Run: headless pygame with SDL's dummy video driver; simulated clock (each Clock.tick advances the game by its frame time, no real sleeping); random seed 0; keys injected as events and as key.get_pressed() state; no mouse input.
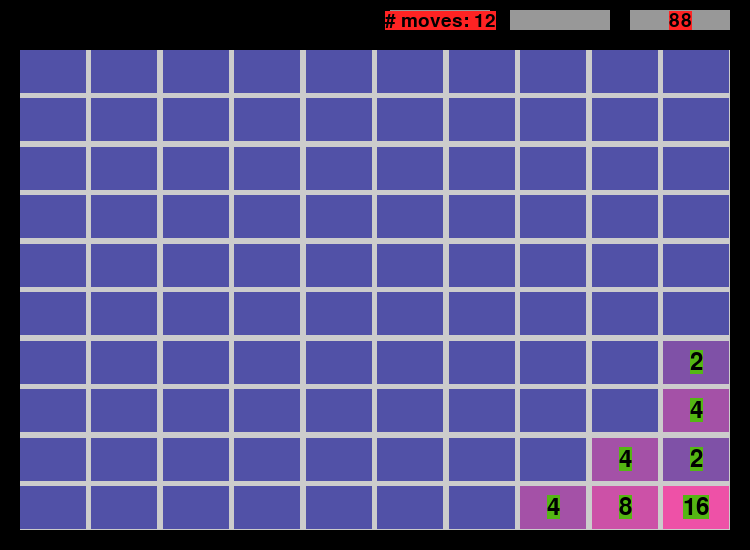
Frame 1 of 4 · flips 1–60 · no input
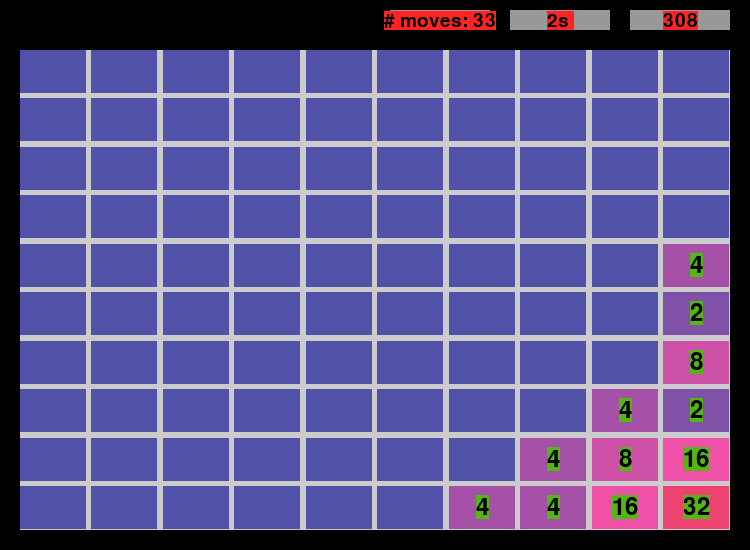
Frame 2 of 4 · flips 61–180 · tapped SPACE, RETURN · held RIGHT (→), D
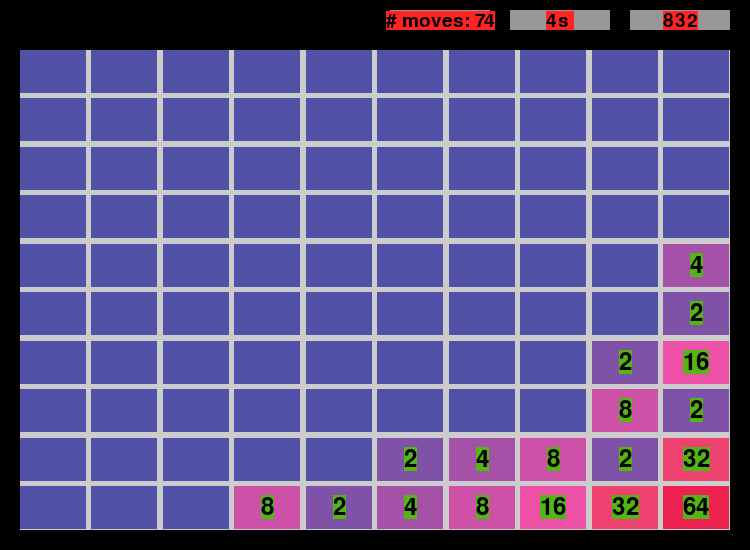
Frame 3 of 4 · flips 181–300 · held DOWN (↓), S
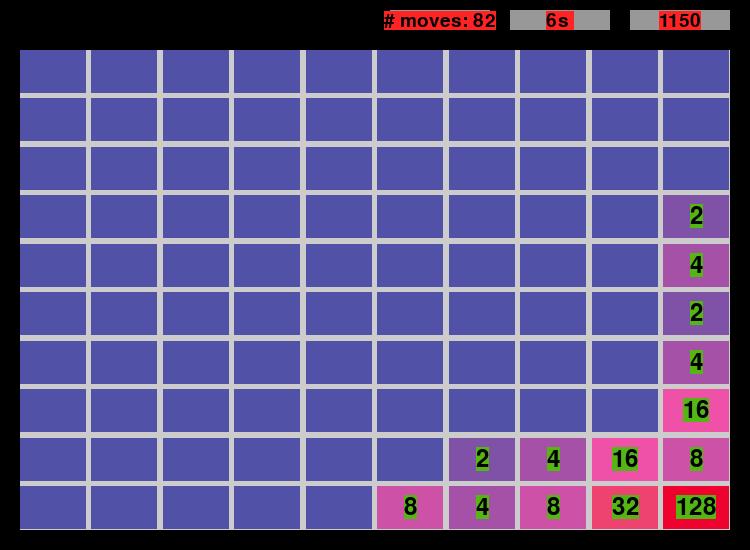
Frame 4 of 4 · flips 301–420 · held LEFT (←), A, UP (↑), W

The pygame program that drew these frames:

# from colour_utility import *
# from utility import *
import pygame
import random

#	General main loop structure for pygame.
#	Includes 2D motion + gravity + acceleration controls.
#	Version............1.0
#	Date........2022-03-29
#	Author....Avery Briggs


if __name__ == "__main__":
    pygame.init()
    WIDTH, HEIGHT = 750, 550
    WINDOW = pygame.display.set_mode((WIDTH, HEIGHT))
    CLOCK = pygame.time.Clock()
    FPS = 60

    FONT_SCORE = pygame.font.Font(None, 28)
    FONT_GRID_SCORE = pygame.font.Font(None, 36)

    running = True
    debug = False
    mode = ""
    score = 0
    pts = {}
    
    n_rows = 10
    n_cols = n_rows
    
    f_moves_per_sec = 1
    f_other_corner_per_s = 1 / 12
    f_other_edge_per_s = 1 / (4 * 60)
    
    f_mspq = 1 / (f_moves_per_sec / 1000)
    f_mspy = 1 / (f_other_corner_per_s / 1000)
    f_mspz = 1 / (f_other_edge_per_s / 1000)
    
    print(f"{f_mspq=}, {f_mspy=}, {f_mspz=}")
    
    rect_score = pygame.Rect(WIDTH - 20 - 100, 10, 100, 20)
    colour_rect_score = "#989898"
    colour_font_score = "#000000"
    
    rect_time = pygame.Rect(rect_score.left - 20 - 100, 10, 100, 20)
    colour_rect_time = "#989898"
    colour_font_time = "#000000"
    
    rect_moves = pygame.Rect(rect_time.left - 20 - 100, 10, 100, 20)
    colour_rect_moves = "#989898"
    colour_font_moves = "#000000"

    mrg = 20
    rect_grid = pygame.Rect(mrg, rect_score.bottom + mrg, WIDTH - (2 * mrg), HEIGHT - (2 * mrg) - rect_score.bottom)
    colour_rect_grid = "#CCCCCC"
    colour_rect_grid_cell = "#5151A7"
    colour_font_grid_score = "#000000"
    
    colour_scheme = {
        None: colour_rect_grid_cell,
        2: "#7F51A7",
        4: "#A451A7",
        8: "#CC51A7",
        16: "#EE51A7",
        
        32: "#EE4271",
        64: "#EE2251",
        128: "#EE0230",
        256: "#FF0000",
        
        512: "#CCFFFF",
        1024: "#7FDDA7",
        2048: "#7FFFA7",
        4096: "#52FF88",
        8192: "#32FF60",
        16384: "#08FF20",
        32768: "#00FF00",
        65536: "#5FA0BF",
        131072: "#5FA0E4",
        262144: "#5F87FF",
        524288: "#4262FF",
        1048576: "#3F30FF",
        2097152: "#2323FF",
        4194304: "#0000FF",
        
        8388608: "#AAAAFF",
        16777216: "#FFFFFF",
    }
    
    mgl = 5
    wpc = (rect_grid.width - ((n_cols - 1) * mgl)) / n_cols
    wpr = (rect_grid.height - ((n_rows - 1) * mgl)) / n_rows
    print(f"{wpc=}, {wpr=}")
    
    grid_scores = []
    grid_rects = []
    for i in range(n_rows):
        r_grid_rects = []
        r_grid_scores = []
        for j in range(n_cols):
            r_grid_rects.append(
                pygame.Rect(
                    (j * (mgl + wpc)) + rect_grid.left,
                    (i * (mgl + wpr)) + rect_grid.top,
                    wpc,
                    wpr
                )
            )
            r_grid_scores.append(None)
        grid_rects.append(r_grid_rects)
        grid_scores.append(r_grid_scores)
        
    move_keys = [pygame.K_LEFT, pygame.K_RIGHT, pygame.K_UP, pygame.K_DOWN]
    
    
    def compress_rl(gs):
        none_idxs = []
        new_grid = []
        for i in range(n_rows):
            new_row = []
            for j in range(n_cols):
                val = gs[i][j]
                if val is None:
                    none_idxs.append((i, j))
                else:
                    new_row.append(val)
            new_row = (([None] * n_cols) + new_row)[-n_cols:]
            
            j = n_cols - 1
            while j > 0:
                val = new_row[j]
                left = new_row[j - 1]
                if val and (val == left):
                    new_val = new_row[j] * 2
                    pts.update({new_val: pts.setdefault(new_val, 0) + 1})
                    new_row[j] = new_val
                    new_row[j - 1] = None
                j -= 1
            
            new_row = (([None] * n_cols) + [v for v in new_row if v])[-n_cols:]
            new_grid.append(new_row)
        return new_grid, gs != new_grid
    
    
    def transpose(grid):
        new_grid = []            
        for j in range(n_cols):
            new_row = []
            for i in range(n_rows):
                new_row.append(grid[i][j])
            new_grid.append(new_row)
        return new_grid                    
        
                    
        # print("A -> ", gs)
        # comb = []
        # for i in range(n_rows):
        #     skip_val = None
        #     for j in range(n_cols - 2, -1, -1):
        #         val = gs[i][j]
        #         if (val is not None) and (skip_val is None):
        #             val_left = gs[i][j + 1]
        #             if val == val_left:
        #                 comb.append((i, j))
        #                 skip_val = val
        #             elif val is None:
        #                 pass
        #             else:
        #                 skip_val = None
                        
        # print(f"{comb=}")
        
        # for i, j in comb:
        #     gs[i][j + 1] = gs[i][j + 1] * 2
        #     gs[i][j] = None
            
        # new_grid = []
        # for i in range(n_rows):
        #     skip_val = None
        #     keep_cells = [v for v in gs[i] if v]
        #     keep_idxs = [j for j in range(len(gs[i])) if gs[i][j]]
        #     if not comb:
        #         idx_none = -1 if (None not in gs[i]) else gs[i][::-1].index(None)
        #         comb = keep_cells and (idx_none < max(keep_idxs))
        #         print(f"{i=}, kc={keep_cells}, ki={keep_idxs}, {idx_none=}, {comb=}")
        #     row = (([None] * n_cols) + keep_cells)[-n_cols:]
        #     new_grid.append(row)
        
        # print("B -> ", new_grid)
        # return new_grid, comb
    

    n_moves = 0
    invalid_moves = 0
    total_time = CLOCK.get_time()
    while running:
        total_time += CLOCK.tick(FPS)
        s, ms = divmod(total_time, 1000)
        m, s = divmod(s, 60)
        h, m = divmod(m, 60)
        # if debug:
        if ms < 20:
            print(f"{total_time=}, {n_moves=}, {mode=}, {h=}, {m=}, {s=}, {ms=}")
            print(f"{f_mspq=}, a={n_moves * f_mspq}")
            if (s % 10) == 1:
                print(f"{pts=}")
        if pts and (mode == "idle"):
            mode = pygame.K_RIGHT if (n_moves % 2) == 0 else pygame.K_DOWN
            if (n_moves % 125) == 0 == 0:
                mode = pygame.K_LEFT
                print(f"L {mode=}")
            if (n_moves % 1600) == 0:
                mode = pygame.K_UP
                print(f"U {mode=}")
                # qd = divmod(total_time, max(1, int(n_moves * f_mspq)))
                # q = qd[0] >= 1
                # if q:
                #     d = mode in ["idle", pygame.K_DOWN]
                #     mode = pygame.K_RIGHT if d else pygame.K_DOWN
                #     print(f"{'R' if d else 'D'} {q=}, {qd=}")
                # if (ms % f_mspy) == 0 == 0:
                #     mode = pygame.K_LEFT
                #     print(f"L {mode=}")
                # if (ms % f_mspz) == 0:
                #     mode = pygame.K_UP
                #     print(f"U {mode=}")

        # reset window
        WINDOW.fill("#000000")

        # # begin drawing
        # text_surface = FONT_DEFAULT.render("Demo Text", True, GREEN_4, GRAY_27)
        # text_rect = text_surface.get_rect()
        # text_rect.center = WINDOW.get_rect().center
        # WINDOW.blit(text_surface, text_rect)

        # handle events
        for event in pygame.event.get():
            if event.type == pygame.QUIT:
                running = False
                break
            elif event.type == pygame.KEYUP:
                if event.key in move_keys + [pygame.K_PERIOD]:
                    mode = event.key
                    break
            # elif event.type == pygame.KEYDOWN:
            #     # Set the acceleration value.
            #     if event.key == pygame.K_LEFT:
            #         x_acceleration = -x_acceleration_rate
            #     if event.key == pygame.K_RIGHT:
            #         x_acceleration = x_acceleration_rate
            #     if event.key == pygame.K_UP:
            #         y_acceleration = -y_acceleration_rate
            #     if event.key == pygame.K_DOWN:
            #         y_acceleration = y_acceleration_rate
            # elif event.type == pygame.KEYUP:
            #     if event.key in (pygame.K_LEFT, pygame.K_RIGHT):
            #         x_acceleration = 0
            #     if event.key in (pygame.K_UP, pygame.K_DOWN):
            #         y_acceleration = 0

        # x_change += x_acceleration  # Accelerate.
        # y_change += y_acceleration  # Accelerate.
        # if abs(x_change) >= max_speed:  # If max_speed is exceeded.
        #     # Normalize the x_change and multiply it with the max_speed.
        #     x_change = x_change / abs(x_change) * max_speed
        # if abs(y_change) >= max_speed:  # If max_speed is exceeded.
        #     # Normalize the x_change and multiply it with the max_speed.
        #     y_change = y_change / abs(y_change) * max_speed

        # # Decelerate if no key is pressed.
        # if x_acceleration == 0:
        #     x_change *= x_de_acceleration_rate
        # if y_acceleration == 0:
        #     y_change *= y_de_acceleration_rate

        # # Add effect of gravity
        # x_change += x_gravity
        # y_change += y_gravity

        # # Move the object
        # win_rect = WINDOW.get_rect()
        # x = clamp(win_rect.left + (m_width / 2), x + x_change, win_rect.right - (m_width / 2))  # Move the object.
        # y = clamp(win_rect.top + (m_height / 2), y + y_change, win_rect.bottom - (m_height / 2))  # Move the object.

        # rect.center = x, y
        # pygame.draw.rect(WINDOW, (0, 120, 250), rect)
        
        cpr = 1
        if mode == "idle":
            pass
        elif mode == pygame.K_PERIOD:
            mode = "step"
        elif mode in move_keys:
            comb = []
            if mode == pygame.K_RIGHT:
                new_grid, comb = compress_rl(grid_scores)
                grid_scores = new_grid
                n_moves += 1
                if debug:
                    print("-> RIGHT")
            elif mode == pygame.K_LEFT:
                # print("LEFT")
                # print(grid_scores)
                gs = [row[::-1] for row in grid_scores]
                # print("gs 1")
                # print(gs)
                new_grid, comb = compress_rl(gs)
                new_grid = [row[::-1] for row in new_grid]
                grid_scores = new_grid
                n_moves += 1
                if debug:
                    print("-> LEFT")
            elif mode == pygame.K_UP:
                # print("UP 0", grid_scores)
                gs = transpose(grid_scores)
                # print("UP 1", gs)
                new_grid, comb = compress_rl(gs)
                # print("UP 2", new_grid)
                # new_grid = [row[::-1] for row in new_grid]
                
                gs = []
                for i in range(n_rows):
                    row = new_grid[i]
                    gs.append(([v for v in new_grid[i] if v] + ([None] * n_cols))[:n_cols])
                new_grid = gs
                
                # print("UP 3", new_grid)
                new_grid = transpose(new_grid)
                # print("UP 4", new_grid)
                comb = grid_scores != new_grid
                grid_scores = new_grid
                n_moves += 1
                if debug:
                    print("-> UP")
            elif mode == pygame.K_DOWN:
                # print("DOWN 0", grid_scores)
                gs = transpose(grid_scores)
                # print("DOWN 1", gs)
                new_grid, comb = compress_rl(gs)
                # print("DOWN 2", new_grid)
                # new_grid = [row[::-1] for row in new_grid]
                
                # gs = []
                # for i in range(n_rows):
                #     row = new_grid[i]
                #     gs.append(([v for v in new_grid[i] if v] + ([None] * n_cols))[:n_cols])
                # new_grid = gs
                
                # print("DOWN 3", new_grid)
                new_grid = transpose(new_grid)
                # print("DOWN 3", new_grid)
                comb = grid_scores != new_grid
                grid_scores = new_grid
                n_moves += 1
                if debug:
                    print("-> DOWN")
                            
            if comb:
                mode = None                        
            else:
                mode = "idle"
                invalid_moves += 1
                
        else:
            available = [(i, j) for j in range(n_cols) for i in range(n_rows) if grid_scores[i][j] is None]
            if len(available) >= cpr:
                choices = []
                for i in range(cpr):
                    choices.append(random.choice(available))
                    available.remove(choices[-1])
                for i, idx in enumerate(choices):
                    new_val = random.choice([2, 4])
                    grid_scores[idx[0]][idx[1]] = new_val
                    pts.update({new_val: pts.setdefault(new_val, 0) + 1})
                    # score += new_val
                mode = "idle"
            else:
                raise ValueError("GameOver")
        
        # draw score
        pygame.draw.rect(WINDOW, colour_rect_score, rect_score)
        score = sum([k * v for k, v in pts.items()])
        text_surface = FONT_SCORE.render(f"{score}", True, colour_font_score, "#FF2323")
        text_rect = text_surface.get_rect()
        text_rect.center = rect_score.center
        WINDOW.blit(text_surface, text_rect)
    
        # draw time
        pygame.draw.rect(WINDOW, colour_rect_time, rect_time)
        time = (f"{h}h " if h else "") + (f"{m}m " if m else "") + (f"{s}s " if s else "")
        text_surface = FONT_SCORE.render(time, True, colour_font_time, "#FF2323")
        text_rect = text_surface.get_rect()
        text_rect.center = rect_time.center
        WINDOW.blit(text_surface, text_rect)
    
        # draw moves
        pygame.draw.rect(WINDOW, colour_rect_moves, rect_moves)
        moves = f"# moves: {n_moves - invalid_moves}"
        text_surface = FONT_SCORE.render(moves, True, colour_font_moves, "#FF2323")
        text_rect = text_surface.get_rect()
        text_rect.center = rect_moves.center
        WINDOW.blit(text_surface, text_rect)
        
        # draw grid
        pygame.draw.rect(WINDOW, colour_rect_grid, rect_grid)
        
        for i in range(n_rows):
            for j in range(n_cols):
                cell_rect = grid_rects[i][j]
                cell_score = grid_scores[i][j]
                pygame.draw.rect(WINDOW, colour_scheme[cell_score], cell_rect)
                if cell_score:
                    text_surface = FONT_GRID_SCORE.render(f"{cell_score}", True, colour_font_grid_score, "#54B613")
                    text_rect = text_surface.get_rect()
                    text_rect.center = cell_rect.center
                    WINDOW.blit(text_surface, text_rect)

        # update the display
        # draw everything
        # pygame.display.flip()
        # draw everything, or pass a surface or shape to update only that portion.
        pygame.display.update()

    pygame.quit()
